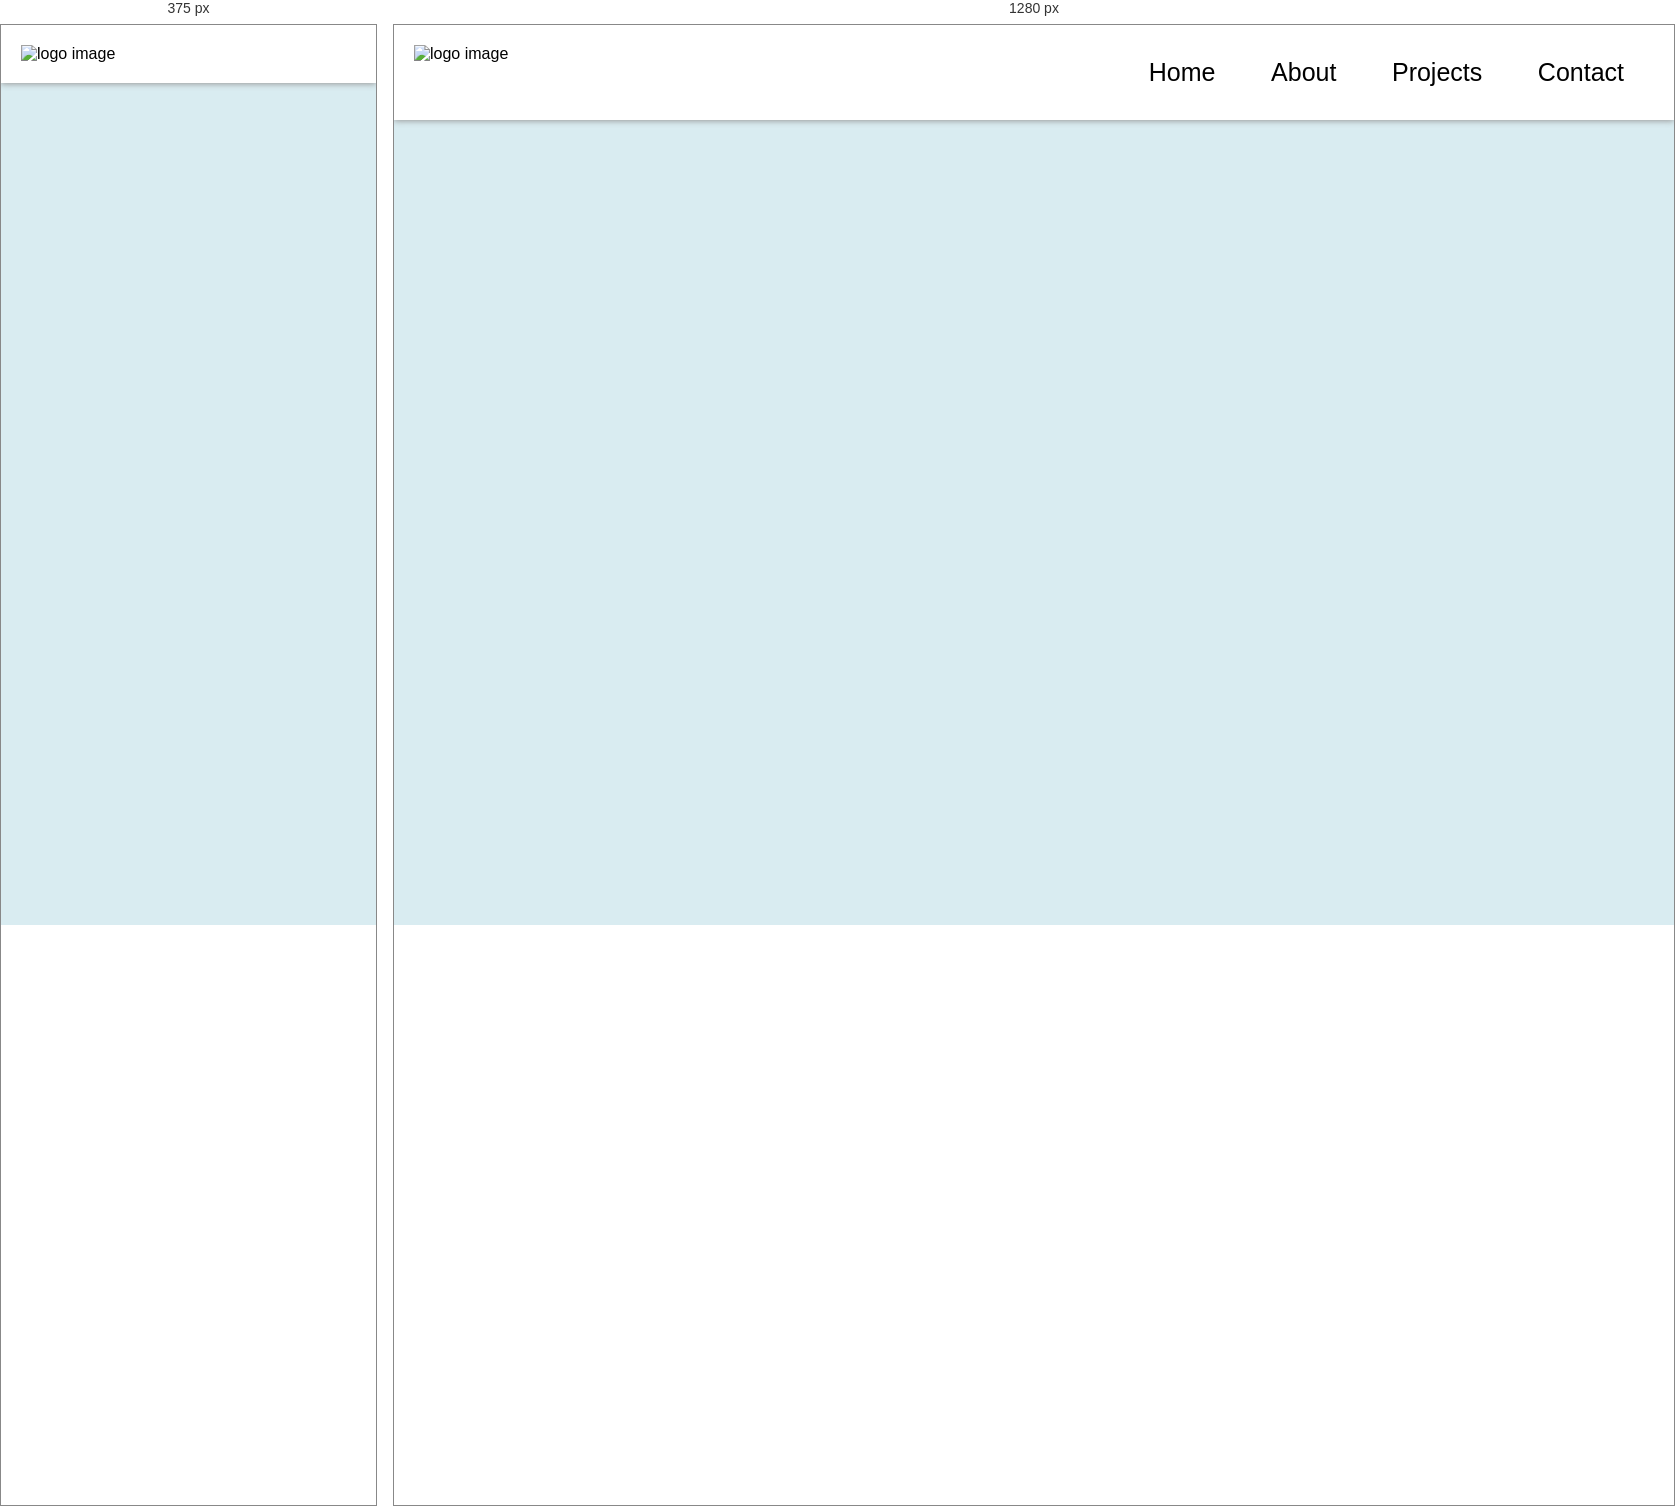
Rendered at 375 px and 1280 px, left to right.

<!-- file: index.html -->
<!DOCTYPE html>
<html lang="en">
<head>
    <meta charset="UTF-8">
    <meta http-equiv="X-UA-Compatible" content="IE=edge">
    <meta name="viewport" content="width=device-width, initial-scale=1.0">
    <title>Nav Bar</title>
    <link rel="stylesheet" href="./style.css">
</head>
<body>
    <nav>
        <div class="nav-container">
            <div class="nav-header">
                <a href="#" class="logo-link">
                   <img src="./logo.svg" alt="logo image"> 
                </a>
            </div>
            <button class="nav-btn">
                <i class="fas fa-bars fa-2x"></i>
            </button>
            <ul class="links">
                <li>
                    <a href="index.html">home</a>
                </li>
                <li>
                    <a href="about.html">about</a>
                </li>
                <li>
                    <a href="project.html">projects</a>
                </li>
                <li>
                    <a href="contact.html">contact</a>
                </li>
            </ul>
        </div>
    </nav>
    <script src="./app.js"></script>
    <script src="https://kit.fontawesome.com/1d0a4aeb76.js" crossorigin="anonymous"></script>
</body>
</html>

/* @media block from style.css */
@media (min-width: 900px) {
  .nav-btn {
    display: none;
  }

  .links {
    display: block;
    float: right;
    padding: 33px 0;
  }

  .links a {
    padding: 0;
  }

  .links li {
    display: inline-block;
    padding-right: 50px;
    font-size: 25px;
  }

  .links li a:hover {
    background-color: inherit;
    color: rgb(94, 215, 245);
  }

  .links a:hover {
    padding-left: 0;
  }
}